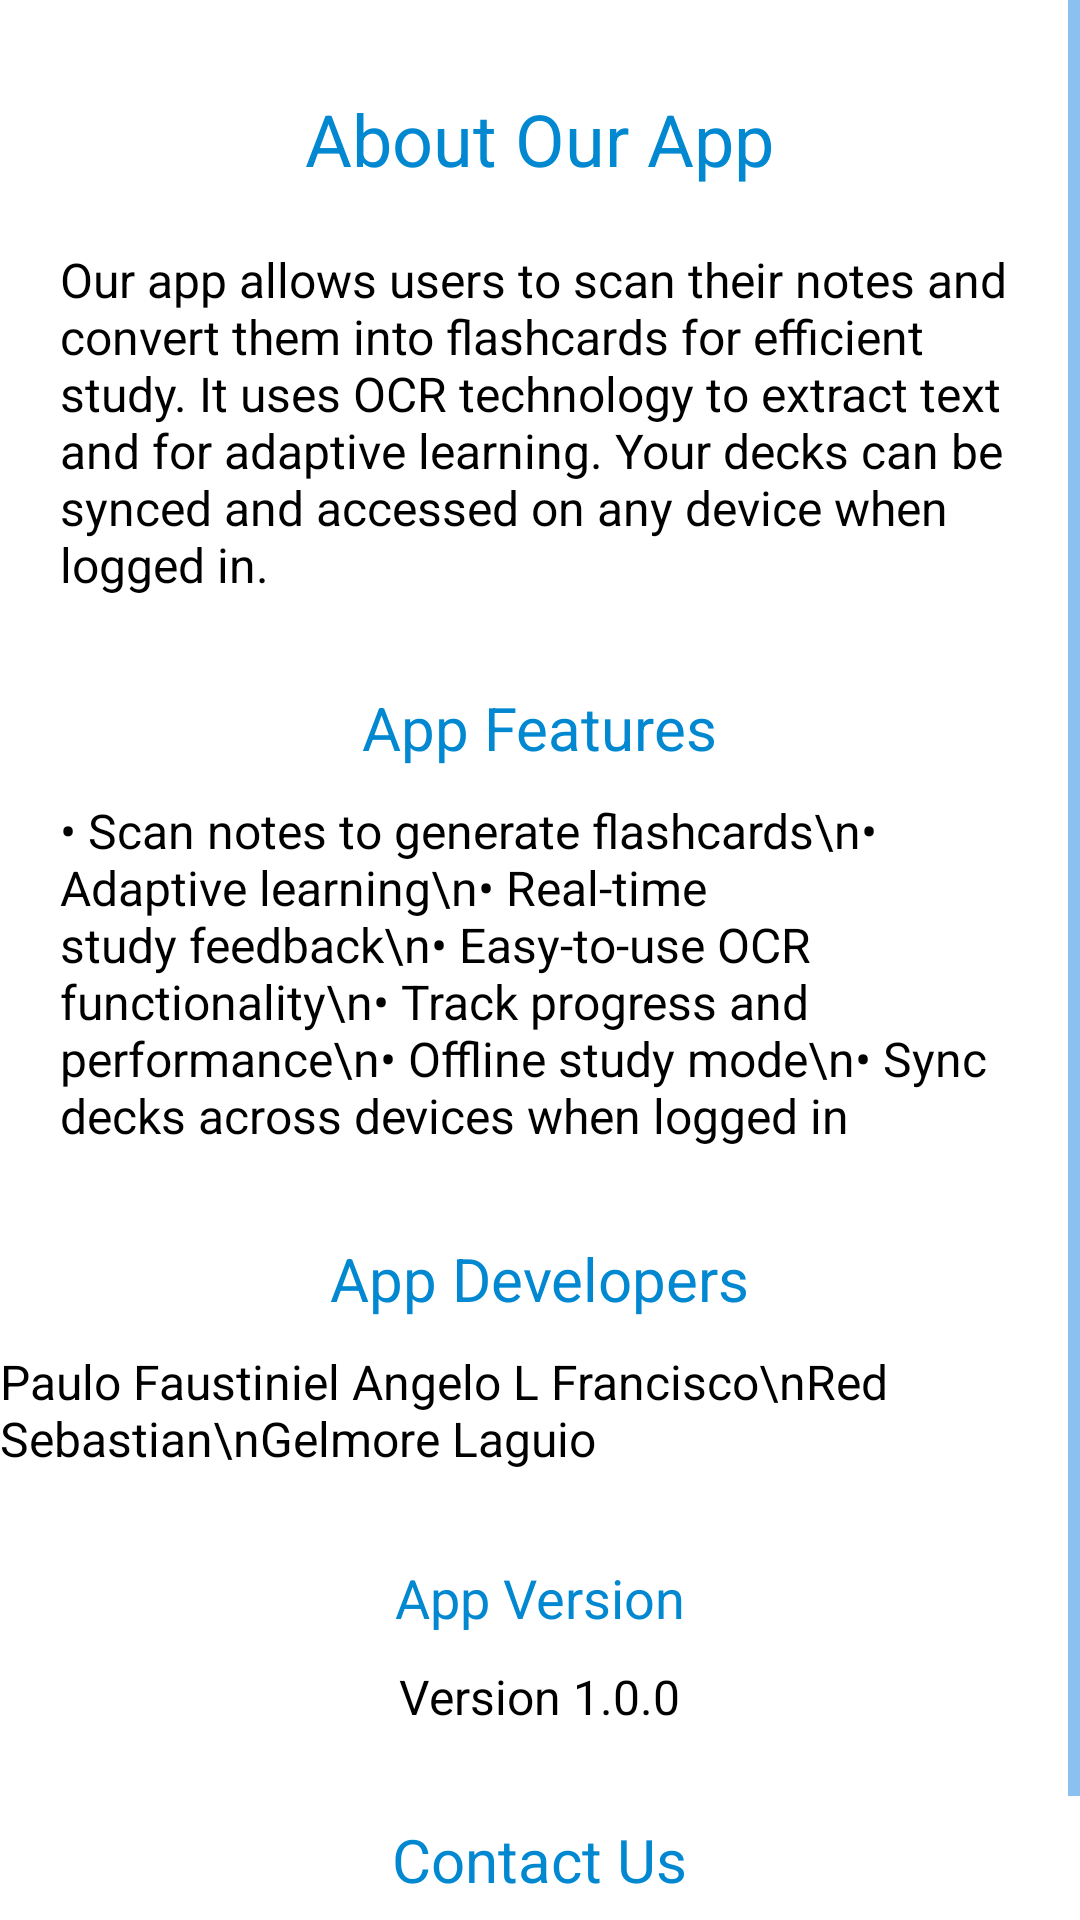

Produce the Android XML layout that renders to this screen, including the resource entries it uses.
<!-- AndroidManifest.xml: application theme Theme.UMAK -->
<!-- res/layout/fragment_about.xml -->
<?xml version="1.0" encoding="utf-8"?>
<ScrollView
    xmlns:android="http://schemas.android.com/apk/res/android"
    xmlns:tools="http://schemas.android.com/tools"
    android:layout_width="match_parent"
    android:layout_height="match_parent"
    android:layout_margin="30dp"
    tools:context=".Fragments.About">

    <RelativeLayout
        android:layout_width="match_parent"
        android:layout_height="wrap_content">

         <TextView
            android:id="@+id/about_title"
            android:layout_width="wrap_content"
            android:layout_height="wrap_content"
            android:text="About Our App"
            android:textSize="24sp"
            android:textColor="@color/blue"
            android:layout_centerHorizontal="true"
            android:layout_marginTop="30dp"/>

         <TextView
            android:id="@+id/app_description"
            android:layout_width="wrap_content"
            android:layout_height="wrap_content"
            android:text="Our app allows users to scan their notes and convert them into flashcards for efficient study. It uses OCR technology to extract text and for adaptive learning. Your decks can be synced and accessed on any device when logged in."
            android:textSize="16sp"
            android:layout_below="@id/about_title"
            android:layout_marginTop="20dp"
            android:layout_marginStart="20dp"
            android:layout_marginEnd="20dp"
            android:textColor="@color/black"/>

         <TextView
            android:id="@+id/features_title"
            android:layout_width="wrap_content"
            android:layout_height="wrap_content"
            android:text="App Features"
            android:textSize="20sp"
            android:textColor="@color/blue"
            android:layout_below="@id/app_description"
            android:layout_marginTop="30dp"
            android:layout_centerHorizontal="true"/>

        <TextView
            android:id="@+id/features_list"
            android:layout_width="wrap_content"
            android:layout_height="wrap_content"
            android:text="• Scan notes to generate flashcards\n• Adaptive learning\n• Real-time study feedback\n• Easy-to-use OCR functionality\n• Track progress and performance\n• Offline study mode\n• Sync decks across devices when logged in"
            android:textSize="16sp"
            android:layout_below="@id/features_title"
            android:layout_marginTop="10dp"
            android:layout_marginStart="20dp"
            android:layout_marginEnd="20dp"
            android:textColor="@color/black"/>

         <TextView
            android:id="@+id/developers_title"
            android:layout_width="wrap_content"
            android:layout_height="wrap_content"
            android:text="App Developers"
            android:textSize="20sp"
            android:textColor="@color/blue"
            android:layout_below="@id/features_list"
            android:layout_marginTop="30dp"
            android:layout_centerHorizontal="true"/>

        <TextView
            android:id="@+id/developer_names"
            android:layout_width="wrap_content"
            android:layout_height="wrap_content"
            android:text="Paulo Faustiniel Angelo L Francisco\nRed Sebastian\nGelmore Laguio"
            android:textSize="16sp"
            android:layout_below="@id/developers_title"
            android:layout_marginTop="10dp"
            android:layout_centerHorizontal="true"
            android:textColor="@color/black"/>

         <TextView
            android:id="@+id/version_title"
            android:layout_width="wrap_content"
            android:layout_height="wrap_content"
            android:text="App Version"
            android:textSize="18sp"
            android:textColor="@color/blue"
            android:layout_below="@id/developer_names"
            android:layout_marginTop="30dp"
            android:layout_centerHorizontal="true"/>

        <TextView
            android:id="@+id/version_number"
            android:layout_width="wrap_content"
            android:layout_height="wrap_content"
            android:text="Version 1.0.0"
            android:textSize="16sp"
            android:layout_below="@id/version_title"
            android:layout_marginTop="10dp"
            android:layout_centerHorizontal="true"
            android:textColor="@color/black"/>

         <TextView
            android:id="@+id/contact_title"
            android:layout_width="wrap_content"
            android:layout_height="wrap_content"
            android:text="Contact Us"
            android:textSize="20sp"
            android:textColor="@color/blue"
            android:layout_below="@id/version_number"
            android:layout_marginTop="30dp"
            android:layout_centerHorizontal="true"/>

        <TextView
            android:id="@+id/contact_info"
            android:layout_width="wrap_content"
            android:layout_height="wrap_content"
            android:text="For support, feedback, or inquiries:\nEmail: support@flashcardmaker.com"
            android:textSize="16sp"
            android:layout_below="@id/contact_title"
            android:layout_marginTop="10dp"
            android:layout_centerHorizontal="true"
            android:textColor="@color/black"/>

    </RelativeLayout>
</ScrollView>
<!-- resources referenced by this layout -->
<resources>
  <color name="black">#FF000000</color>
  <color name="blue">#0288D1</color>
  <style name="Theme.UMAK" parent="Base.Theme.UMAK">
       </style>
  <style name="Base.Theme.UMAK" parent="Theme.MaterialComponents.DayNight.NoActionBar">
          <item name="colorPrimary">@color/light_blue</item>
          <item name="colorPrimaryVariant">@color/blue</item>
          <item name="android:textColorPrimary">#FFFFFF</item>
          <item name="android:titleTextColor">#FFFFFF</item>
          <item name="android:textColorSecondary">@color/text_secondary</item>
          <item name="android:statusBarColor">@color/secondary_blue</item>
      </style>
  <color name="light_blue">#81D4FA</color>
  <color name="text_secondary">#1E88E5</color>
  <color name="secondary_blue">#0277BD</color>
</resources>
